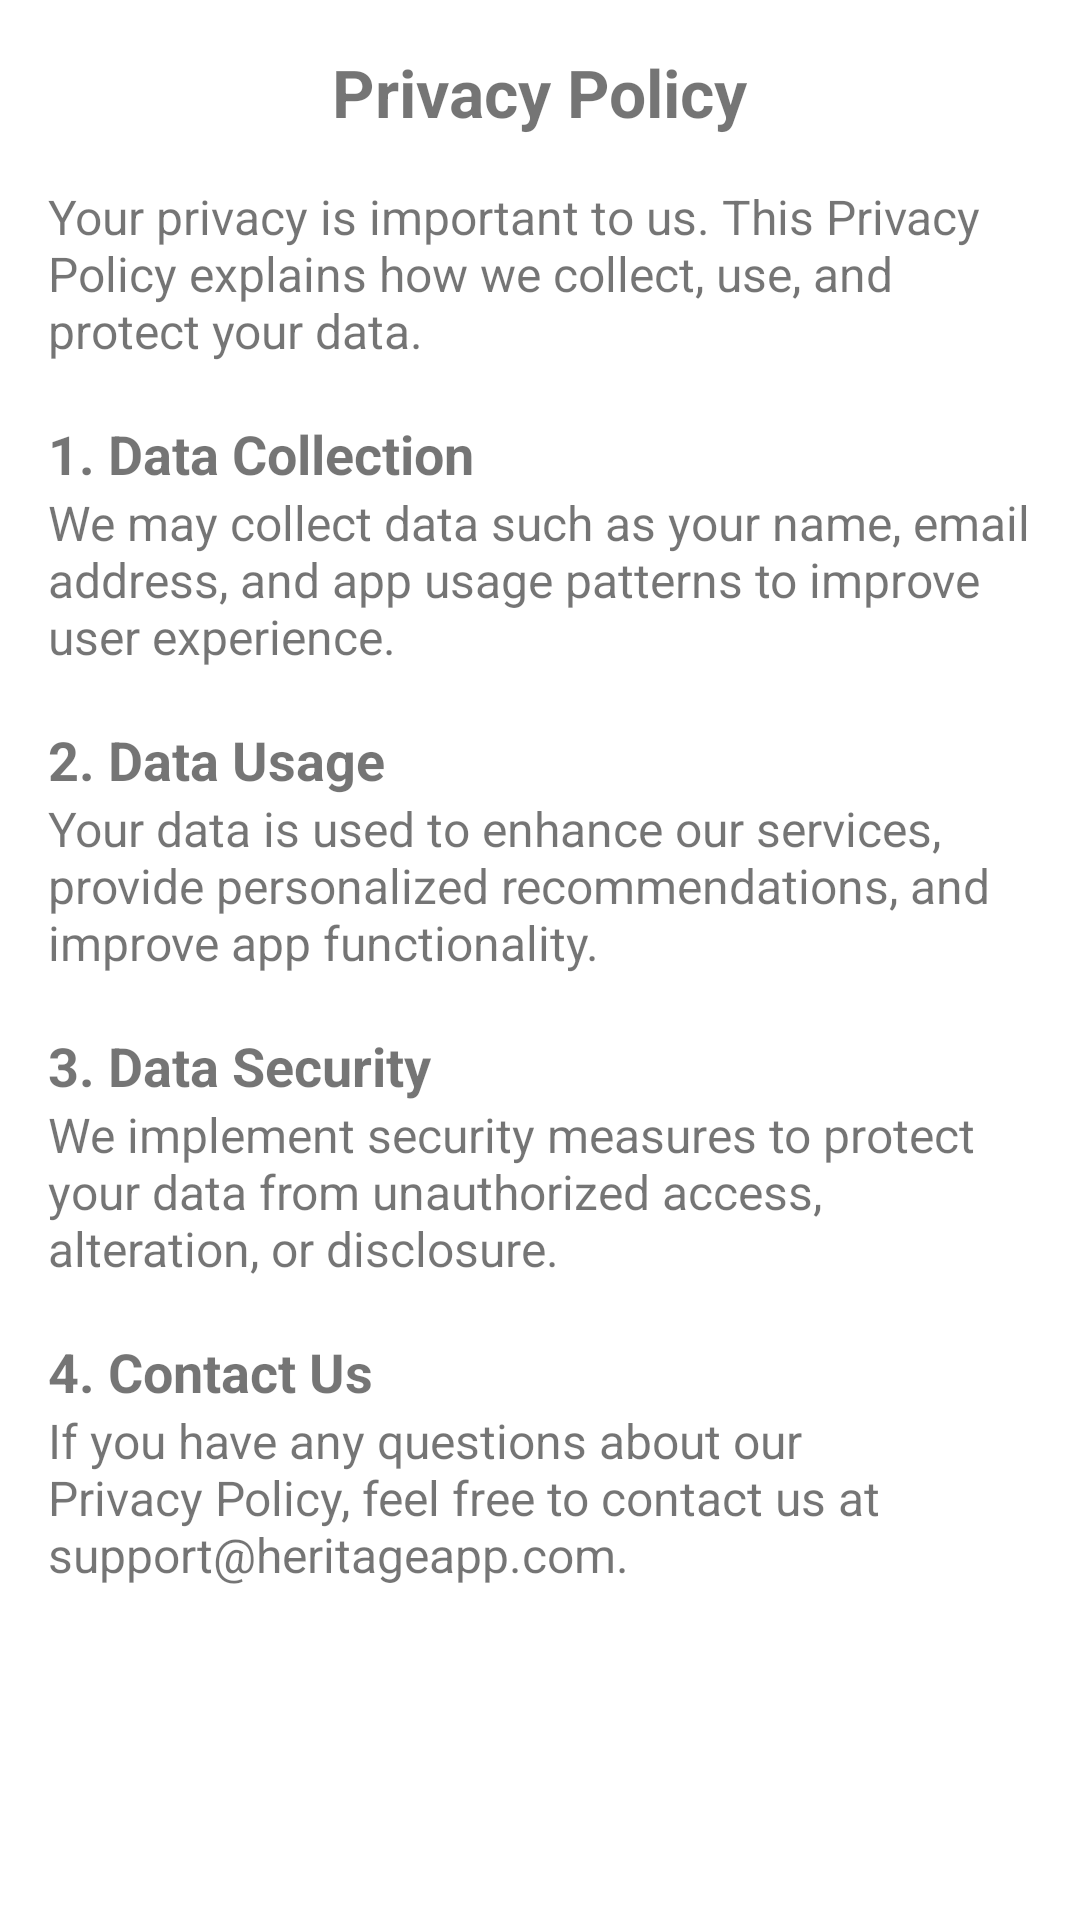

Layout XML and referenced resources for this Android screen:
<!-- AndroidManifest.xml: application theme Theme.HeritageApp -->
<!-- res/layout/activity_privacy_policy.xml -->
<?xml version="1.0" encoding="utf-8"?>
<ScrollView xmlns:android="http://schemas.android.com/apk/res/android"
    android:layout_width="match_parent"
    android:layout_height="match_parent"
    android:padding="16dp"
    android:background="?android:attr/windowBackground">

    <LinearLayout
        android:layout_width="match_parent"
        android:layout_height="wrap_content"
        android:orientation="vertical">

        
        <TextView
            android:layout_width="wrap_content"
            android:layout_height="wrap_content"
            android:text="Privacy Policy"
            android:textSize="22sp"
            android:textStyle="bold"
            android:layout_gravity="center"
            android:paddingBottom="16dp" />

        
        <TextView
            android:layout_width="match_parent"
            android:layout_height="wrap_content"
            android:text="Your privacy is important to us. This Privacy Policy explains how we collect, use, and protect your data."
            android:textSize="16sp"
            android:paddingBottom="10dp" />

        
        <TextView
            android:layout_width="match_parent"
            android:layout_height="wrap_content"
            android:text="1. Data Collection"
            android:textSize="18sp"
            android:textStyle="bold"
            android:paddingTop="8dp" />

        <TextView
            android:layout_width="match_parent"
            android:layout_height="wrap_content"
            android:text="We may collect data such as your name, email address, and app usage patterns to improve user experience."
            android:textSize="16sp"
            android:paddingBottom="10dp" />

        
        <TextView
            android:layout_width="match_parent"
            android:layout_height="wrap_content"
            android:text="2. Data Usage"
            android:textSize="18sp"
            android:textStyle="bold"
            android:paddingTop="8dp" />

        <TextView
            android:layout_width="match_parent"
            android:layout_height="wrap_content"
            android:text="Your data is used to enhance our services, provide personalized recommendations, and improve app functionality."
            android:textSize="16sp"
            android:paddingBottom="10dp" />

        
        <TextView
            android:layout_width="match_parent"
            android:layout_height="wrap_content"
            android:text="3. Data Security"
            android:textSize="18sp"
            android:textStyle="bold"
            android:paddingTop="8dp" />

        <TextView
            android:layout_width="match_parent"
            android:layout_height="wrap_content"
            android:text="We implement security measures to protect your data from unauthorized access, alteration, or disclosure."
            android:textSize="16sp"
            android:paddingBottom="10dp" />

        
        <TextView
            android:layout_width="match_parent"
            android:layout_height="wrap_content"
            android:text="4. Contact Us"
            android:textSize="18sp"
            android:textStyle="bold"
            android:paddingTop="8dp" />

        <TextView
            android:layout_width="match_parent"
            android:layout_height="wrap_content"
            android:text="If you have any questions about our Privacy Policy, feel free to contact us at support@heritageapp.com."
            android:textSize="16sp"
            android:paddingBottom="10dp" />

    </LinearLayout>

</ScrollView>
<!-- resources referenced by this layout -->
<resources>
  <style name="Theme.HeritageApp" parent="Theme.MaterialComponents.Light.DarkActionBar">
          <item name="windowActionBar">false</item>
          <item name="windowNoTitle">true</item>
          <item name="colorPrimary">#4CAF50</item>
          <item name="colorPrimaryDark">#388E3C</item>
          <item name="colorAccent">#FF5722</item>
      </style>
</resources>
